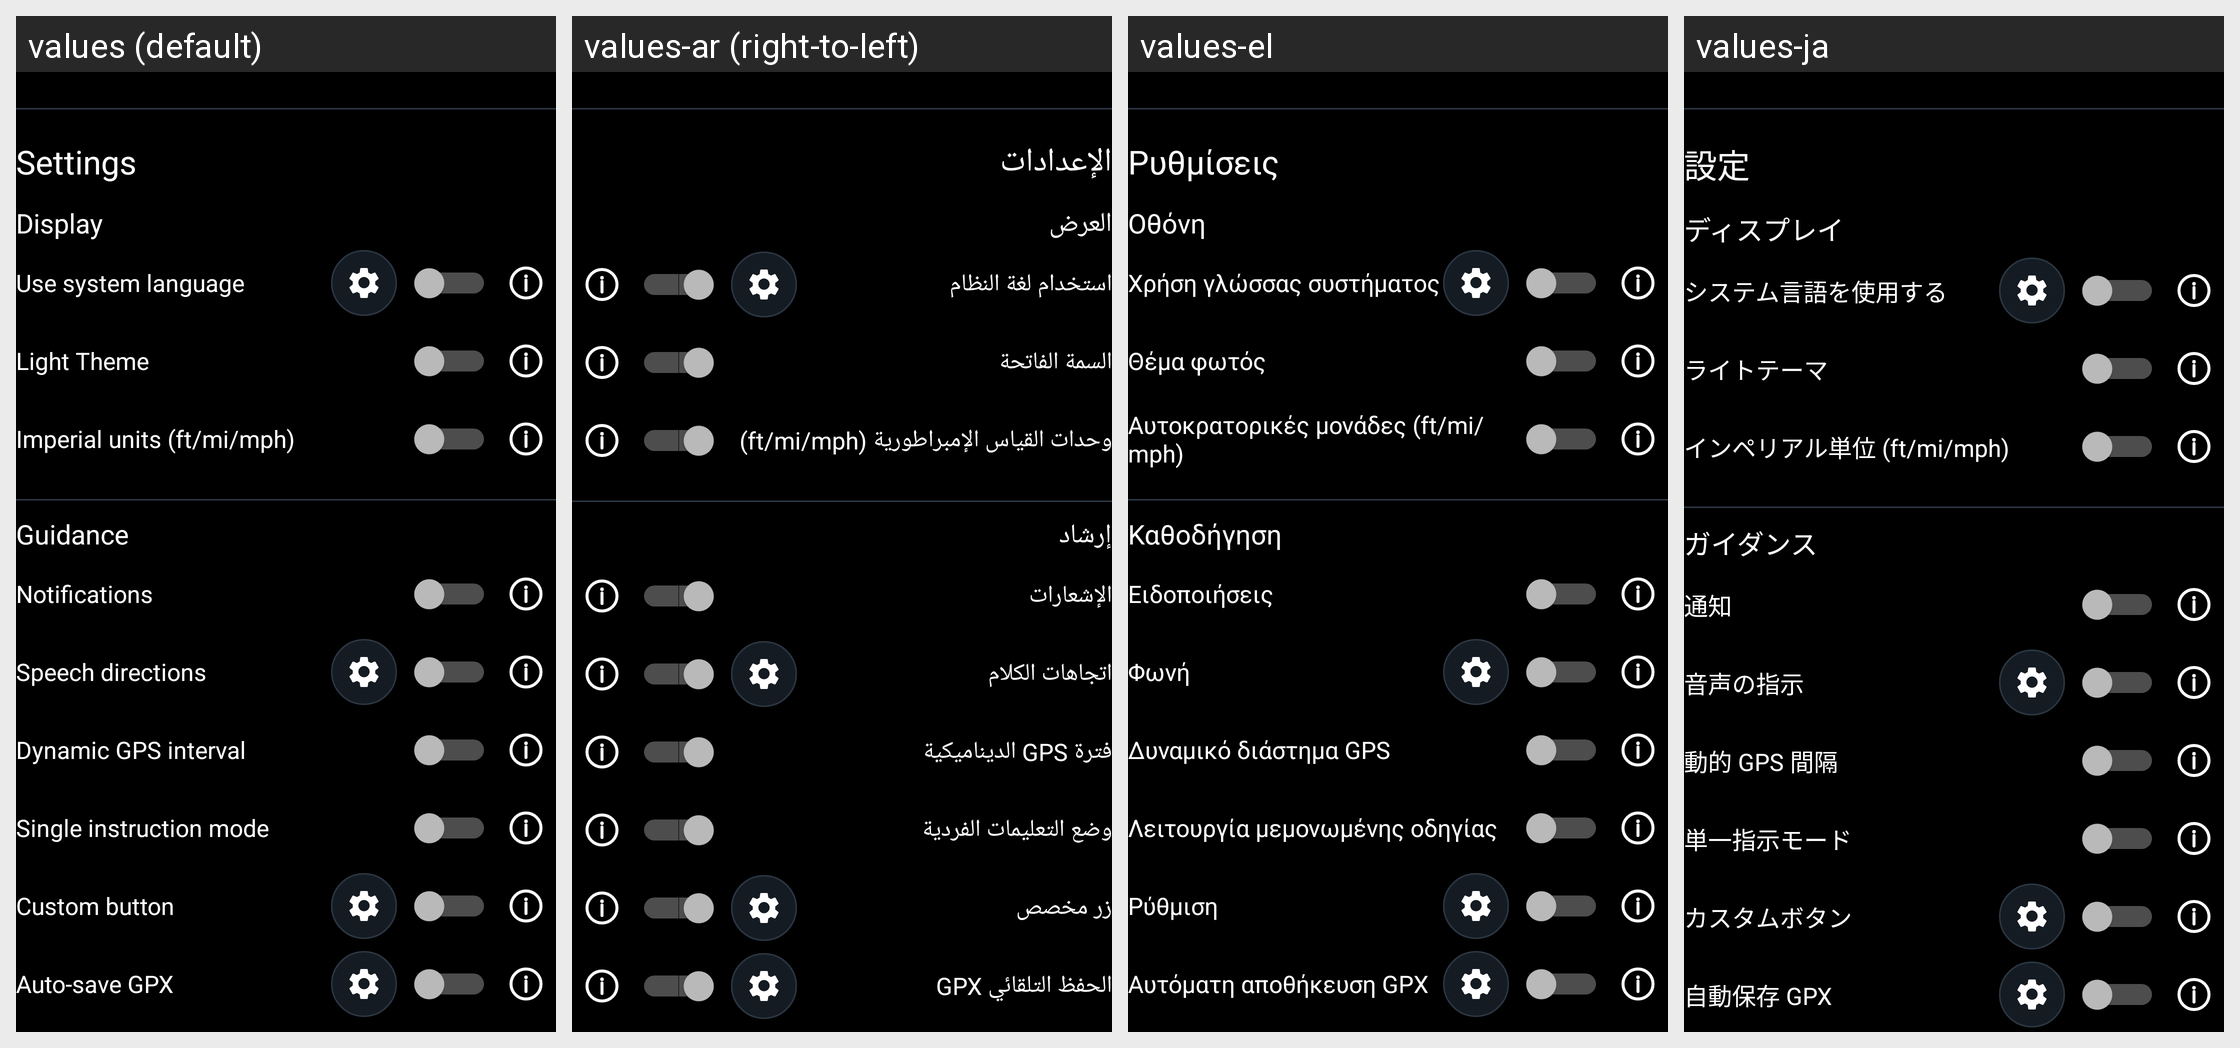

For this localized Android screen grid, give each drawn string resource with its value in every locale shown.
Android screen res/layout/about_settings_section.xml rendered under 4 locales, left to right: values (default), values-ar (right-to-left), values-el, values-ja. Device: Nexus 5 (rendered at 1080×1920; each locale shown at half size, 540×960, under a caption strip naming it); theme Theme.ViBRoNavigator.
Other locales in the repository, not shown: values-ca, values-cs, values-da, values-de, values-es, values-fr, values-hu, values-it, values-ko, values-nl, values-pl, values-pt, values-sv, values-zh.
Strings drawn on this screen, with the default value and each locale's value (text and hints the layout hard-codes, and strings that could not be matched under every locale, appear in the picture but are not listed):

about_settings_title
  values: Settings
  values-ar: الإعدادات
  values-el: Ρυθμίσεις
  values-ja: 設定

about_settings_category_display
  values: Display
  values-ar: العرض
  values-el: Οθόνη
  values-ja: ディスプレイ

label_use_system_language
  values: Use system language
  values-ar: استخدام لغة النظام
  values-el: Χρήση γλώσσας συστήματος
  values-ja: システム言語を使用する

label_light_theme_enabled
  values: Light Theme
  values-ar: السمة الفاتحة
  values-el: Θέμα φωτός
  values-ja: ライトテーマ

label_imperial_units_enabled
  values: Imperial units (ft/mi/mph)
  values-ar: وحدات القياس الإمبراطورية (ft/mi/mph)
  values-el: Αυτοκρατορικές μονάδες (ft/mi/mph)
  values-ja: インペリアル単位 (ft/mi/mph)

about_settings_category_guidance
  values: Guidance
  values-ar: إرشاد
  values-el: Καθοδήγηση
  values-ja: ガイダンス

label_navigation_notifications_enabled
  values: Notifications
  values-ar: الإشعارات
  values-el: Ειδοποιήσεις
  values-ja: 通知

label_maneuver_voice
  values: Speech directions
  values-ar: اتجاهات الكلام
  values-el: Φωνή
  values-ja: 音声の指示

label_dynamic_gps_fix_interval_enabled
  values: Dynamic GPS interval
  values-ar: فترة GPS الديناميكية
  values-el: Δυναμικό διάστημα GPS
  values-ja: 動的 GPS 間隔

label_single_instruction_mode_enabled
  values: Single instruction mode
  values-ar: وضع التعليمات الفردية
  values-el: Λειτουργία μεμονωμένης οδηγίας
  values-ja: 単一指示モード

label_navigation_custom_button
  values: Custom button
  values-ar: زر مخصص
  values-el: Ρύθμιση
  values-ja: カスタムボタン

label_auto_save_gpx_enabled
  values: Auto-save GPX
  values-ar: الحفظ التلقائي GPX
  values-el: Αυτόματη αποθήκευση GPX
  values-ja: 自動保存 GPX
